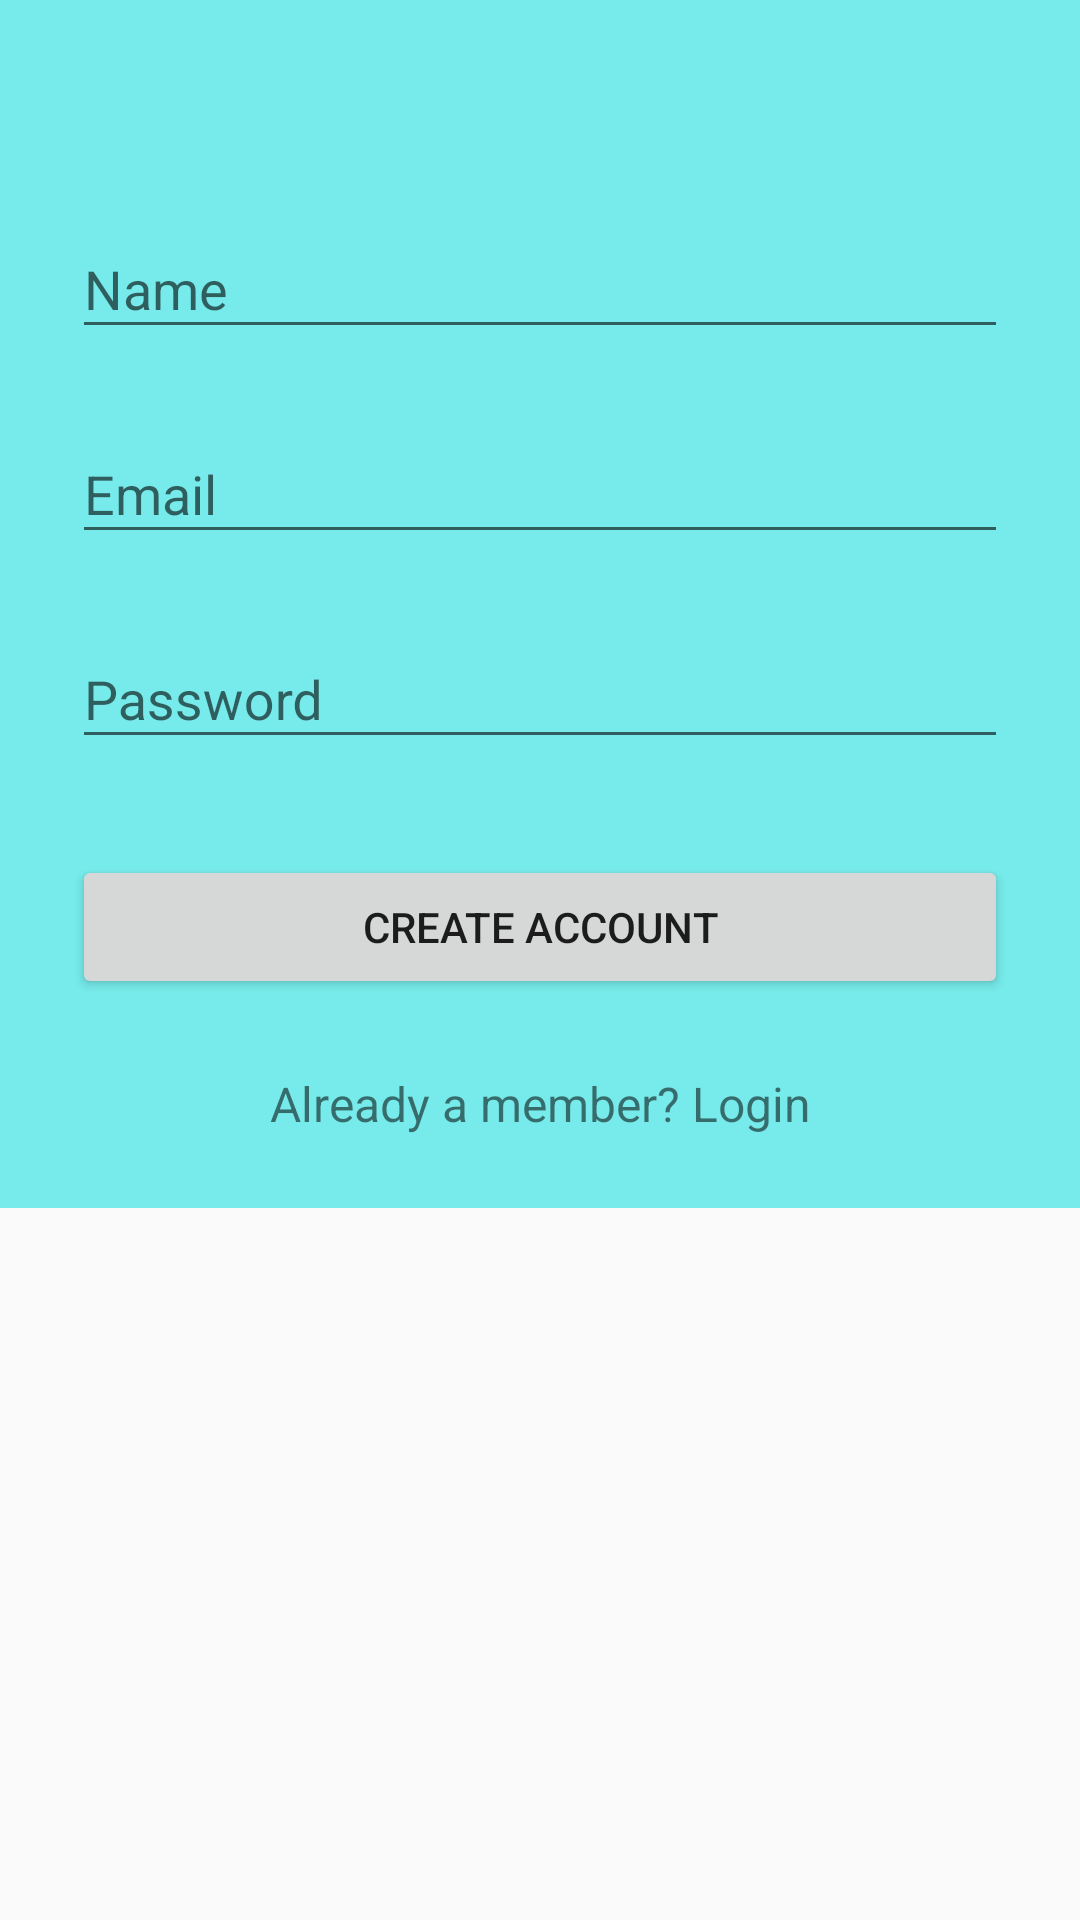

Reconstruct the res/layout file that produces this screen, plus the resources it refers to.
<!-- AndroidManifest.xml: application theme AppTheme -->
<!-- res/layout/activity_signup.xml -->
<?xml version="1.0" encoding="utf-8"?>
<ScrollView xmlns:android="http://schemas.android.com/apk/res/android"
    android:layout_width="fill_parent"
    android:layout_height="fill_parent"
    android:fitsSystemWindows="true">

    <LinearLayout
        android:orientation="vertical"
        android:layout_width="match_parent"
        android:layout_height="wrap_content"
        android:paddingTop="56dp"
        android:paddingLeft="24dp"
        android:paddingRight="24dp"
        android:background="@color/colorPrimary">

        

        
        <android.support.design.widget.TextInputLayout
            android:layout_width="match_parent"
            android:layout_height="wrap_content"
            android:layout_marginTop="8dp"
            android:layout_marginBottom="8dp">

            <EditText android:id="@+id/input_name"
                android:layout_width="match_parent"
                android:layout_height="wrap_content"
                android:inputType="textCapWords"
                android:hint="Name" />
        </android.support.design.widget.TextInputLayout>

        
        <android.support.design.widget.TextInputLayout
            android:layout_width="match_parent"
            android:layout_height="wrap_content"
            android:layout_marginTop="8dp"
            android:layout_marginBottom="8dp">
            <EditText android:id="@+id/input_email"
                android:layout_width="match_parent"
                android:layout_height="wrap_content"
                android:inputType="textEmailAddress"
                android:hint="Email" />
        </android.support.design.widget.TextInputLayout>

        
        <android.support.design.widget.TextInputLayout
            android:layout_width="match_parent"
            android:layout_height="wrap_content"
            android:layout_marginTop="8dp"
            android:layout_marginBottom="8dp">
            <EditText android:id="@+id/input_password"
                android:layout_width="match_parent"
                android:layout_height="wrap_content"
                android:inputType="textPassword"
                android:hint="Password"/>
        </android.support.design.widget.TextInputLayout>

        
        <android.support.v7.widget.AppCompatButton
            android:id="@+id/btn_signup"
            android:layout_width="fill_parent"
            android:layout_height="wrap_content"
            android:layout_marginTop="24dp"
            android:layout_marginBottom="24dp"
            android:padding="12dp"
            android:text="Create Account"/>

        <TextView android:id="@+id/link_login"
            android:layout_width="fill_parent"
            android:layout_height="wrap_content"
            android:layout_marginBottom="24dp"
            android:text="Already a member? Login"
            android:gravity="center"
            android:textSize="16dip"/>

    </LinearLayout>
</ScrollView>
<!-- resources referenced by this layout -->
<resources>
  <color name="colorPrimary">#77EBEB</color>
  <!-- mipmap ic_launcher: png bitmap (mipmap-hdpi, 3551 bytes) -->
  <style name="AppTheme" parent="Theme.AppCompat.Light.DarkActionBar">
          
          <item name="colorPrimary">@color/colorPrimary</item>
          <item name="colorPrimaryDark">@color/colorPrimaryDark</item>
          <item name="colorAccent">@color/colorAccent</item>
      </style>
  <color name="colorPrimaryDark">#77EBEB</color>
  <color name="colorAccent">#FFFFFF</color>
</resources>
